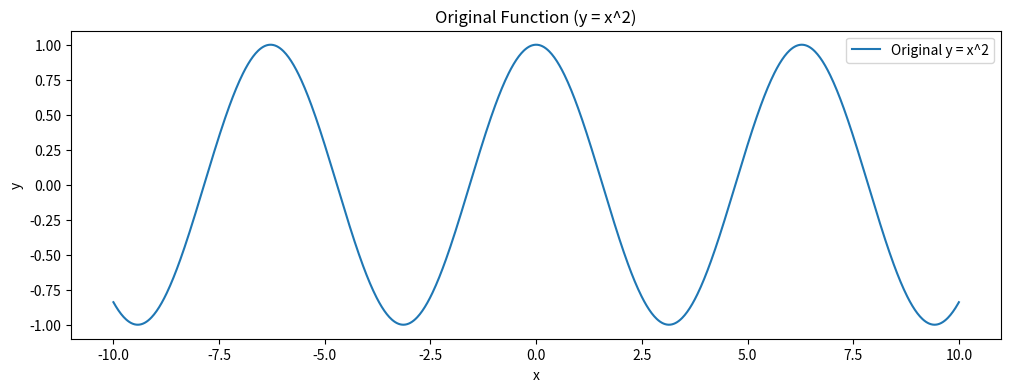
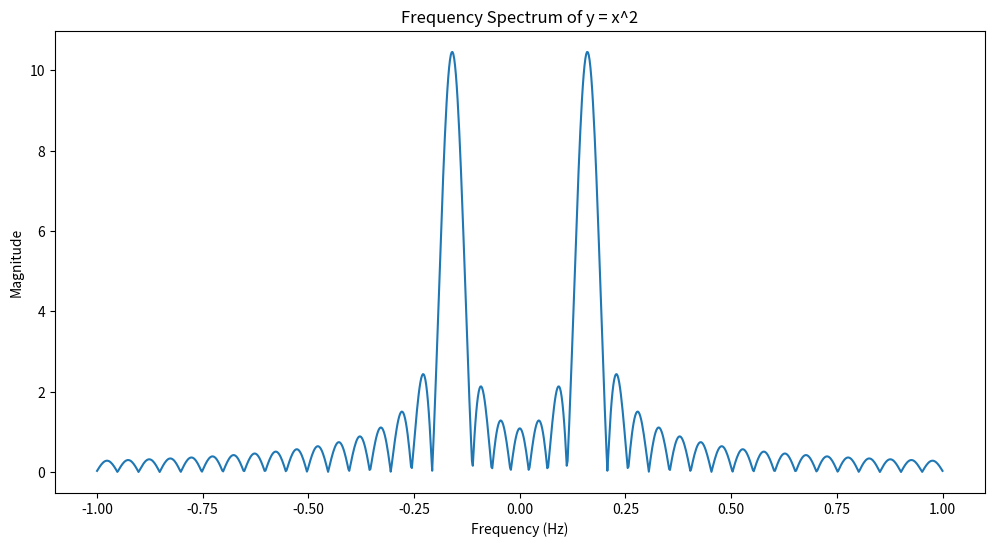
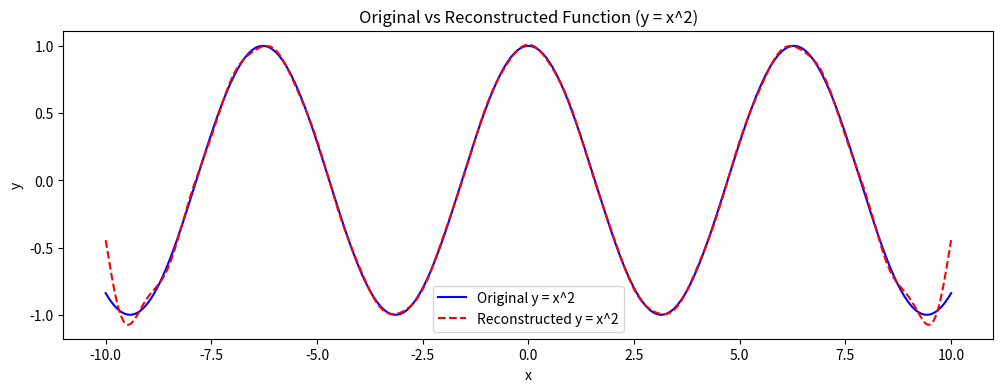
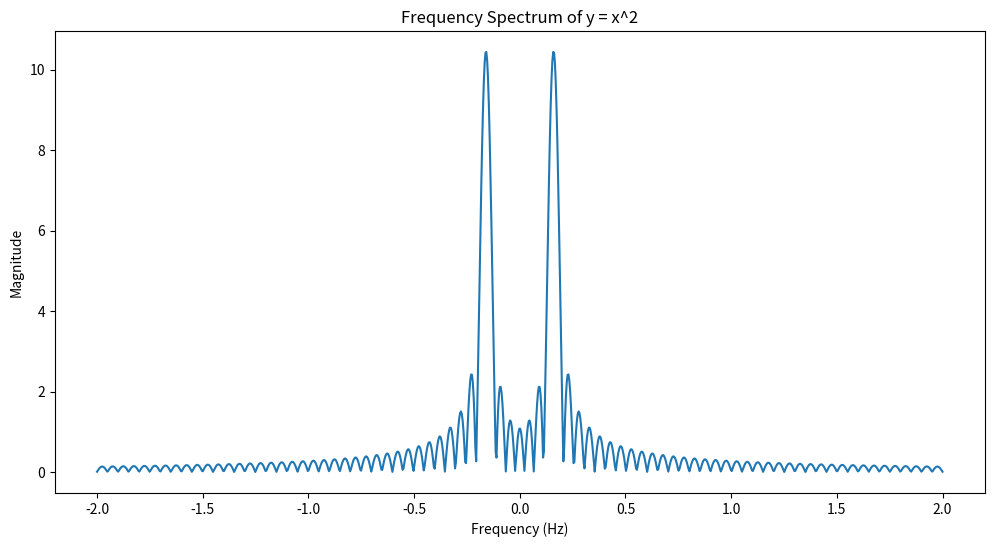
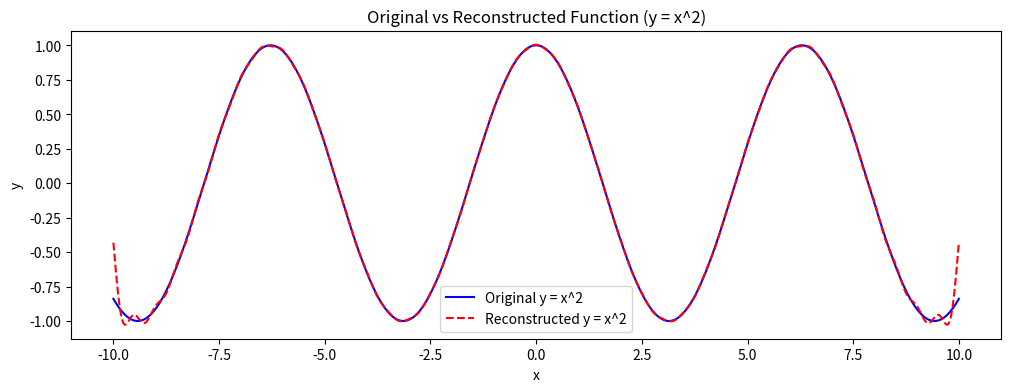
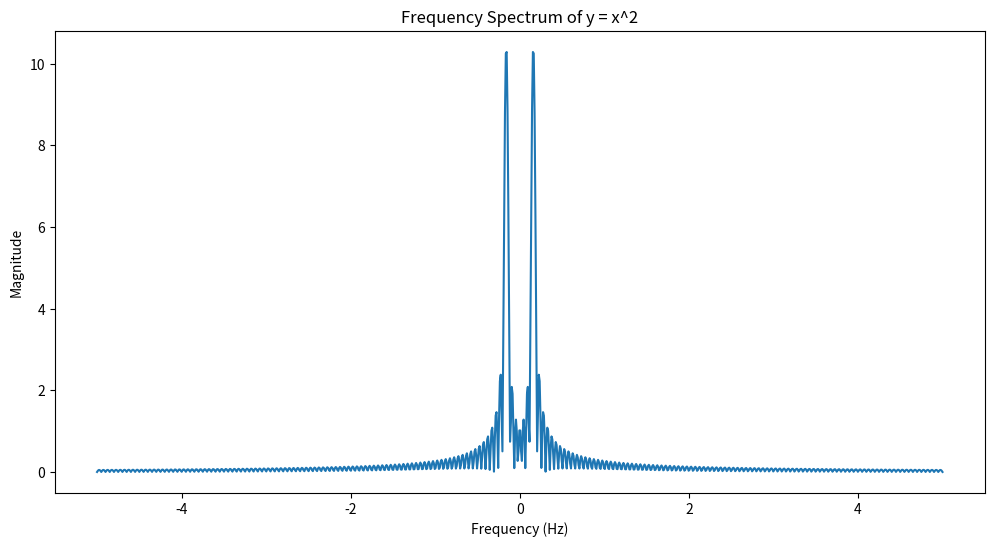
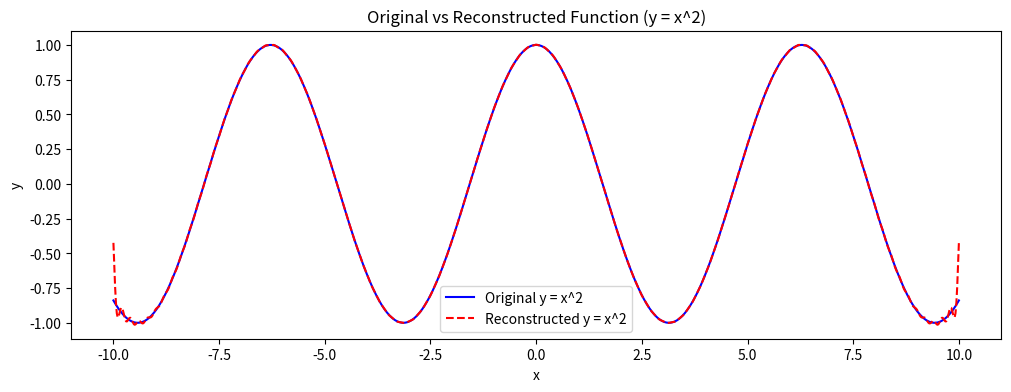

The matplotlib source for these figures, in order:
import numpy as np
import matplotlib.pyplot as plt

def target_function(x, function_type):
    if function_type == "polynomial":
        return (x_values>=-2)*(x_values<=2)*x_values**2
    elif function_type == "triangular":
        return 2*np.abs(x/2.0-np.floor(x/2.0+0.5))
    elif function_type == "sawtooth":
        return x - np.floor(x)
    elif function_type == "rectangular":
        return np.where(np.cos(4*x)>=0,0.5,-0.5)*(x_values>=-2)*(x_values<=2)
    
# Fourier Transform 
def fourier_transform(signal, frequencies, sampled_times):
    num_freqs = len(frequencies)
    ft_result_real = np.zeros(num_freqs)
    ft_result_imag = np.zeros(num_freqs)
    
    # Store the fourier transform results for each frequency. Handle the real and imaginary parts separately
    # use trapezoidal integration to calculate the real and imaginary parts of the FT
    for i, freq in enumerate(frequencies):
        # exp(-2πift) = cos(-2πft) - i*sin(-2πft)
        integrand_real = signal * np.cos(-2 * np.pi * freq * sampled_times)
        integrand_imag = signal * np.sin(-2 * np.pi * freq * sampled_times)
        
        ft_result_real[i] = np.trapz(integrand_real, sampled_times)
        ft_result_imag[i] = np.trapz(integrand_imag, sampled_times)

    return ft_result_real, ft_result_imag

# Inverse Fourier Transform 
def inverse_fourier_transform(ft_signal, frequencies, sampled_times):
    n = len(sampled_times)
    reconstructed_signal = np.zeros(n)
    # Reconstruct the signal by summing over all frequencies for each time in sampled_times.
    # use trapezoidal integration to calculate the real part
    # You have to return only the real part of the reconstructed signal
    ft_real, ft_imag = ft_signal
    
    for i, t in enumerate(sampled_times):
        # exp(2πift) = cos(2πft) + i*sin(2πft)
        integrand_real = (ft_real * np.cos(2*np.pi*frequencies*t) - 
                         ft_imag * np.sin(2*np.pi*frequencies*t))
        integrand_imag = (ft_real * np.sin(2*np.pi*frequencies*t) + 
                         ft_imag * np.cos(2*np.pi*frequencies*t))
        
        reconstructed_signal[i] = np.trapz(integrand_real, frequencies)

    return reconstructed_signal

# def triangular_wave(x):
#     return 2*np.abs(x/2.0-np.floor(x/2.0+0.5))

for function_type in ["rectangular"]:
    # Define the interval and function and generate appropriate x values and y values
    x_values = np.linspace(-10, 10, 1000)
    # y_values = (x_values>=-2)*(x_values<=2)*x_values**2
    # y_values = target_function(x_values, function_type)
    y_values = np.cos(x_values)

    # Plot the original function
    plt.figure(figsize=(12, 4))
    plt.plot(x_values, y_values, label="Original y = x^2")
    plt.title("Original Function (y = x^2)")
    plt.xlabel("x")
    plt.ylabel("y")
    plt.legend()
    plt.show()

    freq_range = [2,4,10]
    for freq in freq_range:
        # Define the sampled times and frequencies
        sampled_times = x_values
        frequencies = np.linspace(-freq/2.0, freq/2.0, 1000)

        # Apply FT to the sampled data
        ft_data = fourier_transform(y_values, frequencies, sampled_times)
        #  plot the FT data
        plt.figure(figsize=(12, 6))
        plt.plot(frequencies, np.sqrt(ft_data[0]**2 + ft_data[1]**2))
        plt.title("Frequency Spectrum of y = x^2")
        plt.xlabel("Frequency (Hz)")
        plt.ylabel("Magnitude")
        plt.show()

        # Reconstruct the signal from the FT data
        reconstructed_y_values = inverse_fourier_transform(ft_data, frequencies, sampled_times)
        # Plot the original and reconstructed functions for comparison
        plt.figure(figsize=(12, 4))
        plt.plot(x_values, y_values, label="Original y = x^2", color="blue")
        plt.plot(sampled_times, reconstructed_y_values, label="Reconstructed y = x^2", color="red", linestyle="--")
        plt.title("Original vs Reconstructed Function (y = x^2)")
        plt.xlabel("x")
        plt.ylabel("y")
        plt.legend()
        plt.show()
